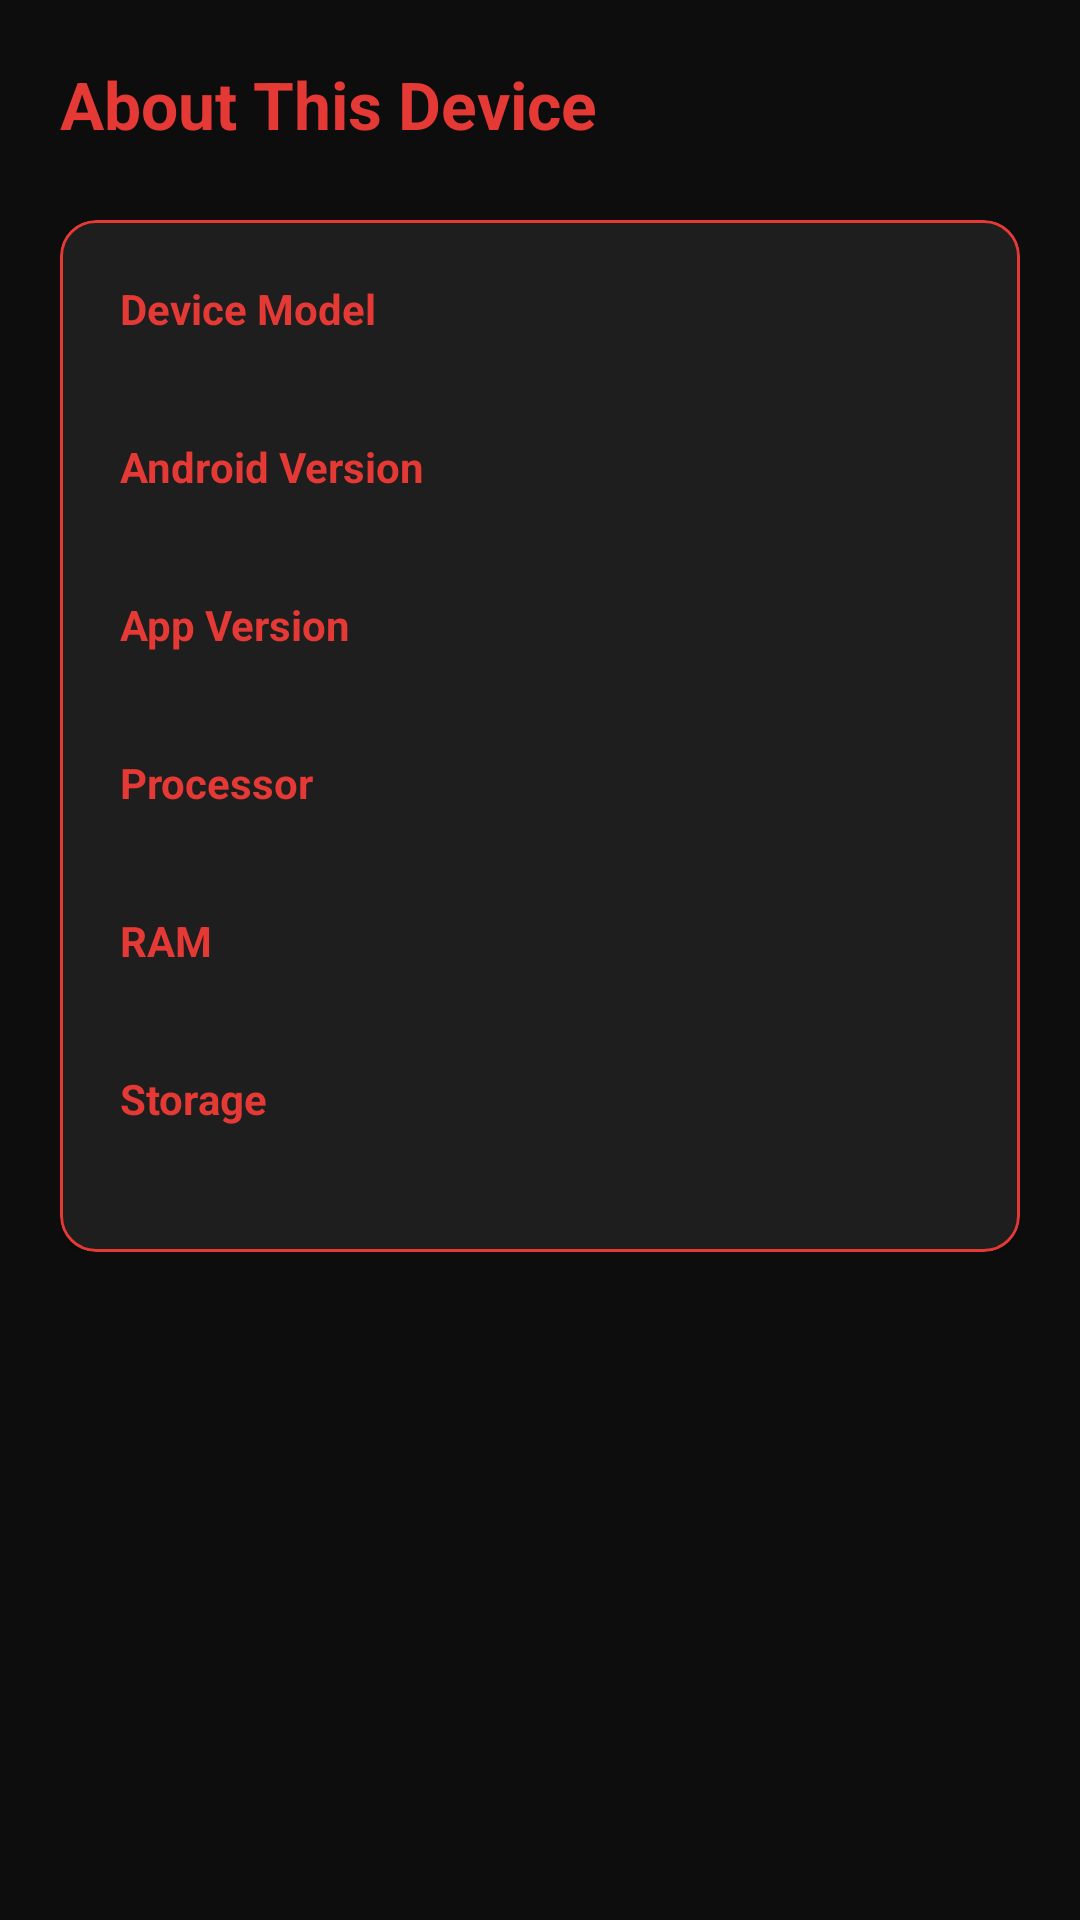

Produce the Android XML layout that renders to this screen, including the resource entries it uses.
<!-- AndroidManifest.xml: application theme Theme.AimBoosterFF -->
<!-- res/layout/fragment_about.xml -->
<?xml version="1.0" encoding="utf-8"?>

<ScrollView xmlns:android="http://schemas.android.com/apk/res/android"
    xmlns:app="http://schemas.android.com/apk/res-auto"
    android:layout_width="match_parent"
    android:layout_height="match_parent"
    android:background="@color/primary_dark"
    android:padding="20dp">

    <LinearLayout
        android:layout_width="match_parent"
        android:layout_height="wrap_content"
        android:orientation="vertical">

        <TextView
            android:layout_width="wrap_content"
            android:layout_height="wrap_content"
            android:text="@string/about_title"
            android:textColor="@color/accent"
            android:textSize="22sp"
            android:textStyle="bold"
            android:layout_marginBottom="24dp" />

        <com.google.android.material.card.MaterialCardView
            android:layout_width="match_parent"
            android:layout_height="wrap_content"
            app:cardBackgroundColor="@color/card_background"
            app:cardCornerRadius="12dp"
            app:strokeColor="@color/border_accent"
            app:strokeWidth="1dp">

            <LinearLayout
                android:layout_width="match_parent"
                android:layout_height="wrap_content"
                android:orientation="vertical"
                android:padding="20dp">

                <TextView
                    android:id="@+id/tvDeviceModel"
                    android:layout_width="wrap_content"
                    android:layout_height="wrap_content"
                    android:text="@string/device_model"
                    android:textColor="@color/accent"
                    android:textSize="14sp"
                    android:textStyle="bold" />
                <TextView
                    android:id="@+id/tvDeviceModelValue"
                    android:layout_width="wrap_content"
                    android:layout_height="wrap_content"
                    android:layout_marginBottom="12dp"
                    android:textColor="@color/text_primary"
                    android:textSize="16sp" />

                <TextView
                    android:layout_width="wrap_content"
                    android:layout_height="wrap_content"
                    android:text="@string/android_version"
                    android:textColor="@color/accent"
                    android:textSize="14sp"
                    android:textStyle="bold" />
                <TextView
                    android:id="@+id/tvAndroidVersion"
                    android:layout_width="wrap_content"
                    android:layout_height="wrap_content"
                    android:layout_marginBottom="12dp"
                    android:textColor="@color/text_primary"
                    android:textSize="16sp" />

                <TextView
                    android:layout_width="wrap_content"
                    android:layout_height="wrap_content"
                    android:text="@string/app_version"
                    android:textColor="@color/accent"
                    android:textSize="14sp"
                    android:textStyle="bold" />
                <TextView
                    android:id="@+id/tvAppVersion"
                    android:layout_width="wrap_content"
                    android:layout_height="wrap_content"
                    android:layout_marginBottom="12dp"
                    android:textColor="@color/text_primary"
                    android:textSize="16sp" />

                <TextView
                    android:layout_width="wrap_content"
                    android:layout_height="wrap_content"
                    android:text="@string/processor"
                    android:textColor="@color/accent"
                    android:textSize="14sp"
                    android:textStyle="bold" />
                <TextView
                    android:id="@+id/tvProcessor"
                    android:layout_width="wrap_content"
                    android:layout_height="wrap_content"
                    android:layout_marginBottom="12dp"
                    android:textColor="@color/text_primary"
                    android:textSize="16sp" />

                <TextView
                    android:layout_width="wrap_content"
                    android:layout_height="wrap_content"
                    android:text="@string/ram"
                    android:textColor="@color/accent"
                    android:textSize="14sp"
                    android:textStyle="bold" />
                <TextView
                    android:id="@+id/tvRam"
                    android:layout_width="wrap_content"
                    android:layout_height="wrap_content"
                    android:layout_marginBottom="12dp"
                    android:textColor="@color/text_primary"
                    android:textSize="16sp" />

                <TextView
                    android:layout_width="wrap_content"
                    android:layout_height="wrap_content"
                    android:text="@string/storage"
                    android:textColor="@color/accent"
                    android:textSize="14sp"
                    android:textStyle="bold" />
                <TextView
                    android:id="@+id/tvStorage"
                    android:layout_width="wrap_content"
                    android:layout_height="wrap_content"
                    android:textColor="@color/text_primary"
                    android:textSize="16sp" />
            </LinearLayout>
        </com.google.android.material.card.MaterialCardView>
    </LinearLayout>
</ScrollView>
<!-- resources referenced by this layout -->
<resources>
  <color name="accent">#FFE53935</color>
  <color name="border_accent">#FFE53935</color>
  <color name="card_background">#FF1E1E1E</color>
  <color name="primary_dark">#FF0D0D0D</color>
  <color name="text_primary">#FFFFFFFF</color>
  <string name="about_title">About This Device</string>
  <string name="android_version">Android Version</string>
  <string name="app_version">App Version</string>
  <string name="device_model">Device Model</string>
  <string name="processor">Processor</string>
  <string name="ram">RAM</string>
  <string name="storage">Storage</string>
  <style name="Theme.AimBoosterFF" parent="Theme.MaterialComponents.DayNight.NoActionBar">
          <item name="colorPrimary">@color/accent</item>
          <item name="colorPrimaryDark">@color/accent_dark</item>
          <item name="colorOnPrimary">@color/white</item>
          <item name="android:colorBackground">@color/primary_dark</item>
          <item name="colorSurface">@color/surface</item>
          <item name="colorOnSurface">@color/text_primary</item>
          <item name="colorOnSurfaceVariant">@color/text_secondary</item>
          <item name="android:statusBarColor">@color/primary_dark</item>
          <item name="android:navigationBarColor">@color/primary_dark</item>
          <item name="android:windowLightStatusBar">false</item>
      </style>
  <color name="accent_dark">#FFB71C1C</color>
  <color name="white">#FFFFFFFF</color>
  <color name="surface">#FF141414</color>
  <color name="text_secondary">#B3FFFFFF</color>
</resources>
